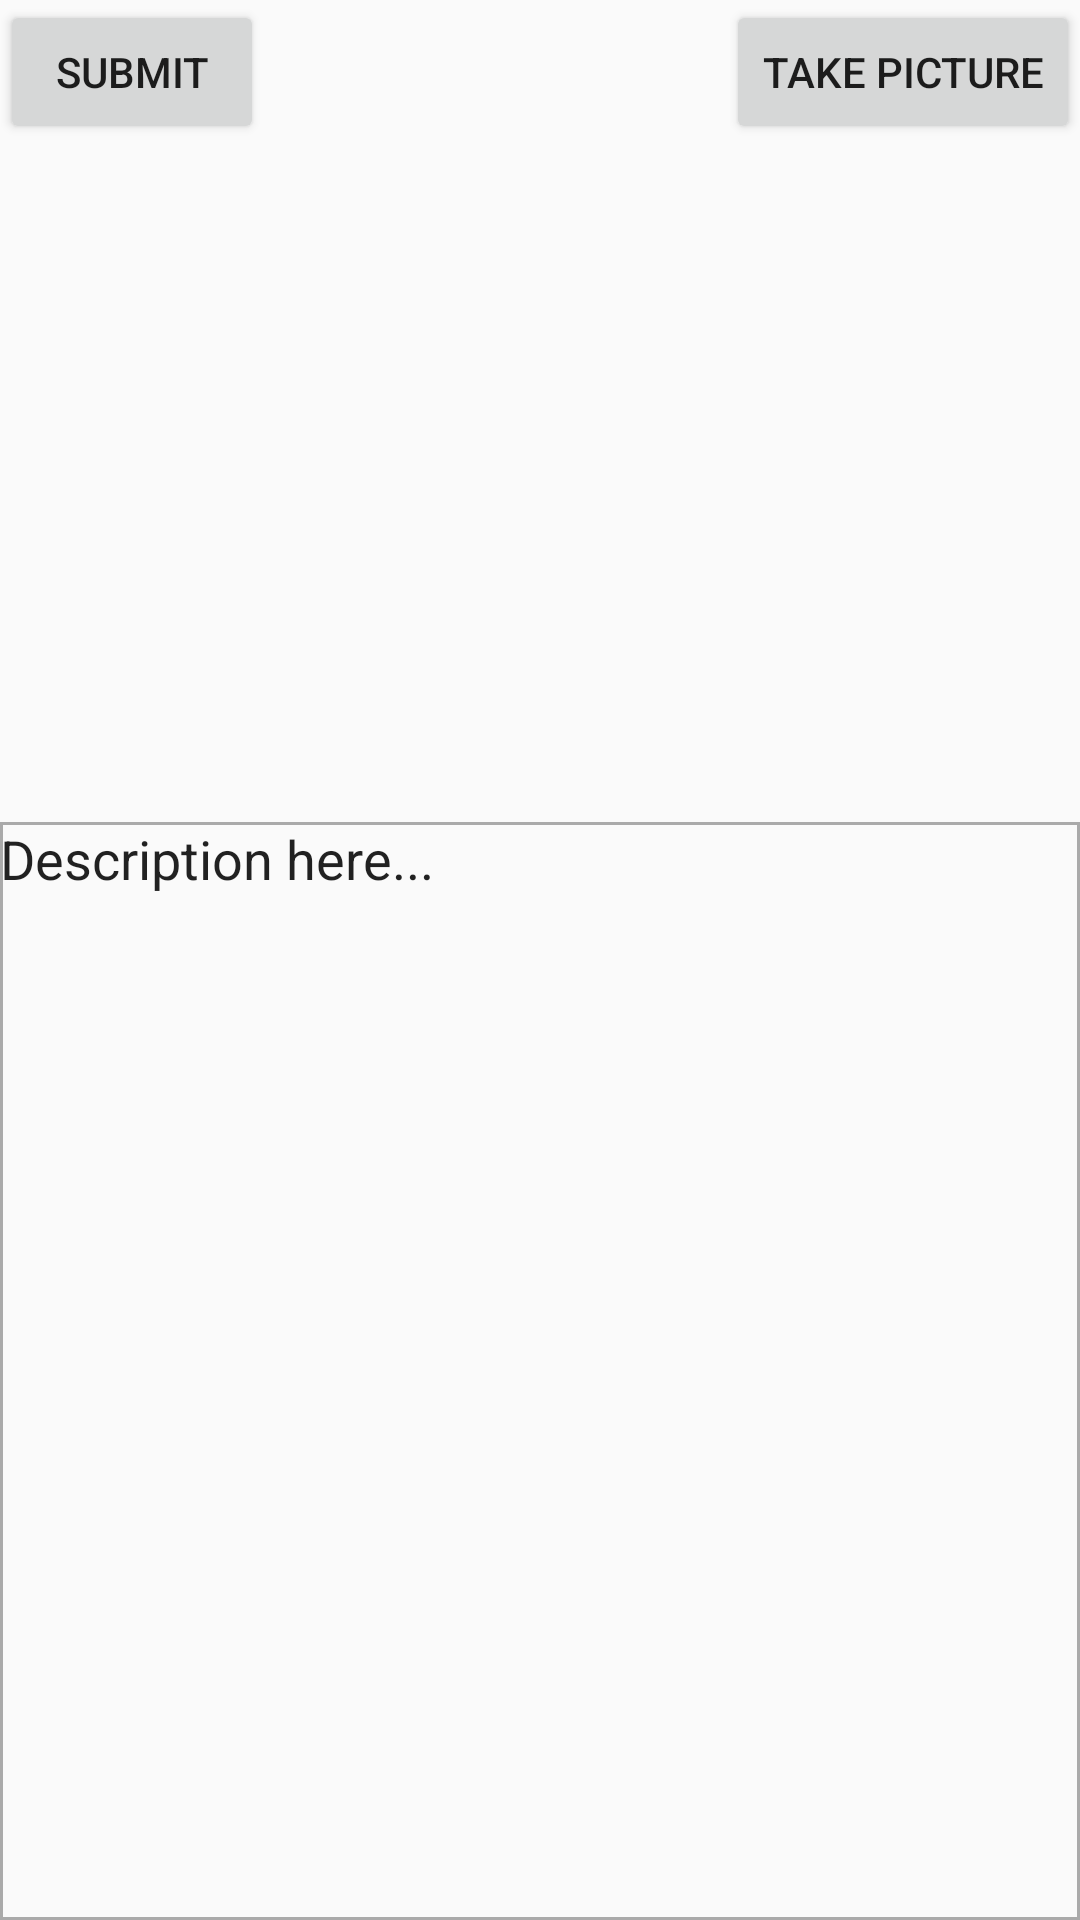

Write the Android layout XML for this screen, with the resource values it uses.
<!-- AndroidManifest.xml: application theme AppTheme -->
<!-- res/layout/create_post.xml -->
<?xml version="1.0" encoding="utf-8"?>
<RelativeLayout xmlns:android="http://schemas.android.com/apk/res/android"
    xmlns:tools="http://schemas.android.com/tools"
    android:layout_width="match_parent"
    android:layout_height="match_parent"
    android:orientation="vertical">


    <Button
        android:id="@+id/buttonSubmit"
        android:layout_width="wrap_content"
        android:layout_height="wrap_content"
        android:text="Submit"/>

    <Button
        android:id="@+id/buttonTakePicture"
        android:layout_width="wrap_content"
        android:layout_height="wrap_content"
        android:text="Take Picture"
        android:onClick="takePicture"
        android:layout_gravity="right"
        android:layout_alignParentEnd="true"
        android:layout_alignParentRight="true"/>

    <ImageView
        android:id="@+id/imageViewHuiswerk"
        android:layout_width="match_parent"
        android:layout_height="226dp"
        android:layout_below="@+id/buttonSubmit"
        android:layout_alignParentLeft="true"
        android:layout_alignParentStart="true" />

    <EditText
        android:layout_width="fill_parent"
        android:layout_height="fill_parent"
        android:id="@+id/descriptionbar"
        android:layout_below="@+id/imageViewHuiswerk"
        android:background="@drawable/border"
        android:textAlignment="textStart"
        android:gravity="left|top"
        android:text="Description here..."/>


    
        
        
        
            
            
            
            
            
    

</RelativeLayout>
<!-- resources referenced by this layout -->
<resources>
  <!-- drawable border (drawable) -->
  <?xml version="1.0" encoding="utf-8"?>
      <shape xmlns:android="http://schemas.android.com/apk/res/android"
          android:shape="rectangle">
          <stroke
              android:width="1dip"
              android:color="@android:color/darker_gray" />
      </shape>
  <style name="AppTheme" parent="Theme.AppCompat.Light.DarkActionBar">
          
      </style>
</resources>
